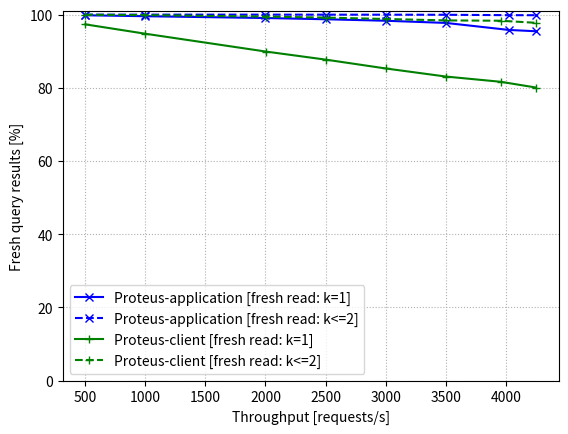

Write Python code to recreate this figure.
import matplotlib.pyplot as plt

throughput_client =[500.07527,1000.00041,2000.12605,2500.32767,2999.35171,3500.61361,3956.37687,4250.66576]
throughput_ratastore = [500.00034,1000.00037,2000.02611,2499.95105,3000.05147,3501.33461,4026.1502,4251.92629]
freshR_datastore = [99.826,99.567,99.071,98.734,98.327,97.732,95.813,95.453]
freshR_client = [97.346,94.781,89.922,87.708,85.294,83.081,81.651,80.078]
freshR_datastore1 = [100,100,99.996,99.99,99.982,99.961,99.854,99.842]
freshR_client1 = [99.966,99.865,99.457,99.193,98.807,98.42,98.333,97.761]

f, ax = plt.subplots()

ax.plot(throughput_ratastore, freshR_datastore, color='b', marker='x', label='Proteus-application [fresh read: k=1]')
ax.plot(throughput_ratastore, freshR_datastore1, color='b', linestyle='dashed', marker='x', label='Proteus-application [fresh read: k<=2]')
ax.plot(throughput_client, freshR_client, color='g', marker='+', label='Proteus-client [fresh read: k=1]')
ax.plot(throughput_client, freshR_client1, color='g', linestyle='dashed', marker='+', label='Proteus-client [fresh read: k<=2]')

ax.set(xlabel='Throughput [requests/s]', ylabel='Fresh query results [%]')

ax.set_ylim(bottom=0)

ax.grid(linestyle='dotted')

handles, labels = ax.get_legend_handles_labels()
ax.legend(handles,labels=labels, loc='lower left')

plt.savefig('fresh_reads_throughput.png')
plt.close()
